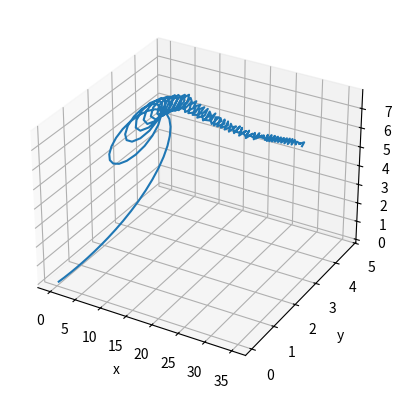

Reproduce this figure in Python.
# https://flothesof.github.io/charged-particle-trajectories-E-and-B-fields.html
import numpy as np
import matplotlib.pyplot as plt
from scipy.integrate import ode
from mpl_toolkits.mplot3d import Axes3D


class Particle (object):

    def __init__(self):
        self.solver = ode(self.newton).set_integrator('dopri5')
        self.solver1 = ode(self.newton1).set_integrator('dopri5')
        self.solver2 = ode(self.newton2).set_integrator('dopri5')

    def e_of_x(self, x):
        return 10 * np.sign(np.sin(2 * np.pi * x / 25))

    def b_xyz(self, x=1, y=1, z=1):
        return 2 * x + np.sin(2 * np.pi * y / 25) + np.sin(2 * np.pi * z / 25)

    def newton(self, t, Y, q, m):
        """
        Computes the derivative of the state vector y according to the equation of motion:
        Y is the state vector (x, y, z, u, v, w) === (position, velocity).
        returns dY/dt.
        """
        x, y, z = Y[0], Y[1], Y[2]
        u, v, w = Y[3], Y[4], Y[5]

        alpha = q / m * self.b_xyz(x, y, z)
        return np.array([u, v, w, 0.5, alpha * w + self.e_of_x(x), -alpha * v])

    def newton1(self, t, Y, q, m, B):
        """
        Computes the derivative of the state vector y according to the equation of motion:
        Y is the state vector (x, y, z, u, v, w) === (position, velocity).
        returns dY/dt.
        """
        x, y, z = Y[0], Y[1], Y[2]
        u, v, w = Y[3], Y[4], Y[5]

        alpha = q / m * B
        return np.array([u, v, w, 0, alpha * w, -alpha * v])

    def newton2(self, t, Y, q, m, B, E):
        """
        Computes the derivative of the state vector y according to the equation of motion:
        Y is the state vector (x, y, z, u, v, w) === (position, velocity).
        returns dY/dt.
        """
        x, y, z = Y[0], Y[1], Y[2]
        u, v, w = Y[3], Y[4], Y[5]

        alpha = q / m
        return np.array([u, v, w, 0, alpha * B * w + E, -alpha * B * v])

    def compute_trajectory(self, m=1, q=1):
        r = ode(self.newton1).set_integrator('dopri5')
        r.set_initial_value(initial_conditions,
                            t0).set_f_params(m, q, 1.0, 10.)
        positions = []
        t1 = 200
        dt = 0.05
        while r.successful() and r.t < t1:
            r.set_f_params(m, q, 1.0, self.e_of_x(r.y[0]))
            r.integrate(r.t + dt)
            positions.append(r.y[:3])

        return np.array(positions)


if __name__ == '__main__':
    obj = Particle()

    t0 = 0
    x0 = np.array([0, 0, 0])
    v0 = np.array([1, 1, 0])
    initial_conditions = np.concatenate((x0, v0))

    obj.solver.set_initial_value(initial_conditions, t0)
    obj.solver.set_f_params(-1.0, 1.0)

    obj.solver1.set_initial_value(initial_conditions, t0)
    obj.solver1.set_f_params(1.0, 1.0, 1.0)

    obj.solver2.set_initial_value(initial_conditions, t0)
    obj.solver2.set_f_params(1.0, 1.0, 1.0, 10.0)

    pos = []
    t1 = 10
    dt = 0.05
    while obj.solver.successful() and obj.solver.t < t1:
        print(obj.solver.t, *obj.solver.y)
        obj.solver.integrate(obj.solver.t + dt)
        pos.append(obj.solver.y[:3])

    pos = np.array(pos)

    fig = plt.figure()
    ax = fig.add_subplot(111, projection='3d')
    ax.plot3D(pos[:, 0], pos[:, 1], pos[:, 2])
    plt.xlabel('x')
    plt.ylabel('y')
    ax.set_zlabel('z')
    plt.show()
